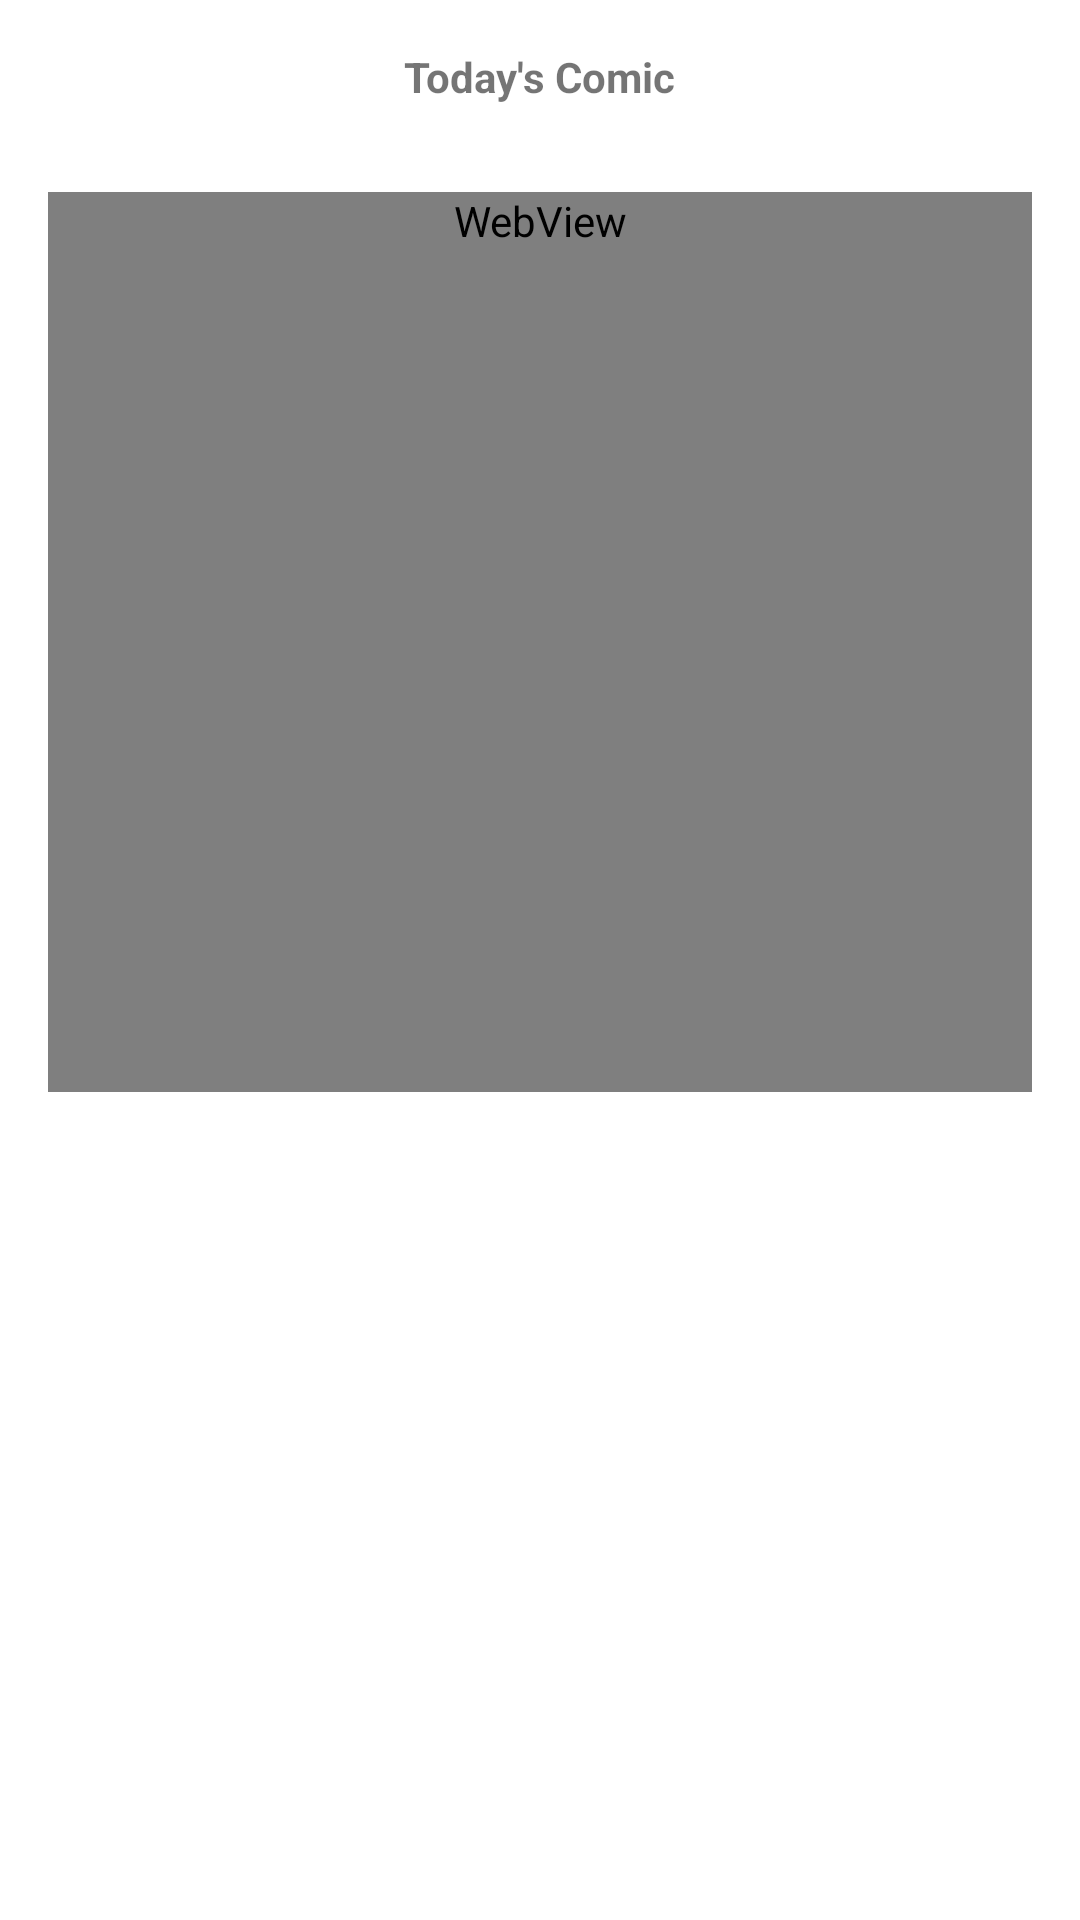

Here is an Android app screen rendered from its layout file. Give the layout XML and the strings, colors and styles it references.
<!-- AndroidManifest.xml: application theme Theme.XKCD -->
<!-- res/layout/fragment_home.xml -->
<?xml version="1.0" encoding="utf-8"?>
<LinearLayout
    xmlns:android="http://schemas.android.com/apk/res/android"
    xmlns:app="http://schemas.android.com/apk/res-auto"
    xmlns:tools="http://schemas.android.com/tools"
    android:layout_width="match_parent"
    android:layout_height="match_parent"
    android:orientation="vertical"
    android:padding="16dp"
    tools:context=".ui.home.HomeFragment">
    <TextView
        android:textStyle="bold"
        android:layout_gravity="center"
        android:text="Today's Comic"
        android:layout_width="wrap_content"
        android:layout_height="wrap_content">
    </TextView>
    <TextView
        android:layout_marginTop="5dp"
        android:id="@+id/alt_text"
        android:layout_width="wrap_content"
        android:layout_height="wrap_content"/>
    <WebView
        android:layout_marginTop="5dp"
        android:minHeight="300dp"
        android:id="@+id/webview"
        android:layout_width="match_parent"
        android:layout_height="wrap_content"/>
    <ImageView
        android:visibility="gone"
        android:layout_marginTop="5dp"
        android:id="@+id/img"
        android:minHeight="400dp"
        android:layout_width="match_parent"
        android:layout_height="wrap_content"/>
</LinearLayout>
<!-- resources referenced by this layout -->
<resources>
  <style name="Theme.XKCD" parent="Theme.MaterialComponents.DayNight.DarkActionBar">
          
          <item name="colorPrimary">@color/purple_500</item>
          <item name="colorPrimaryVariant">@color/purple_700</item>
          <item name="colorOnPrimary">@color/white</item>
          
          <item name="colorSecondary">@color/teal_200</item>
          <item name="colorSecondaryVariant">@color/teal_700</item>
          <item name="colorOnSecondary">@color/black</item>
          
          <item name="android:statusBarColor" tools:targetApi="l">?attr/colorPrimaryVariant</item>
          
      </style>
  <!-- not gathered from this repository: default colours our renderer supplied (Android Studio template values) -->
  <color name="purple_500">#FF6200EE</color>
  <color name="purple_700">#FF3700B3</color>
  <color name="teal_200">#FF03DAC5</color>
  <color name="teal_700">#FF018786</color>
  <color name="black">#FF000000</color>
  <color name="white">#FFFFFFFF</color>
</resources>
